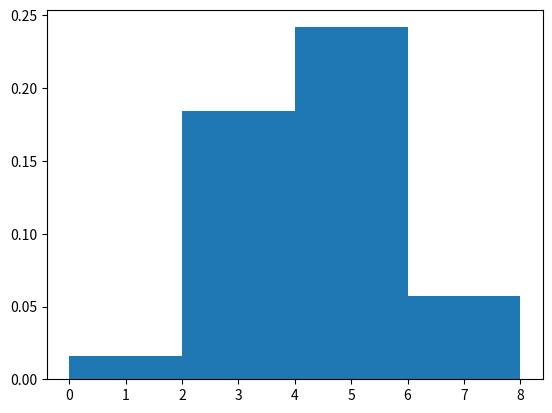

Here is the Python script that generated this plot:
import numpy as np
import matplotlib.pyplot as plt

Nsimulations = 1000
intervals = np.arange(0, 10, 2)
results = np.zeros(Nsimulations)

for simulation in range(Nsimulations):
  step1 = np.random.uniform(0, 2)
  step2 = np.random.exponential(1)
  step3 = np.random.triangular(0, 3, 4)

  results[simulation] = step1 + step2 + step3

print('Promedio: ', np.mean(results))

print('Desviacion estandar: ', np.std(results) )
plt.hist(results, bins=intervals, density=True)